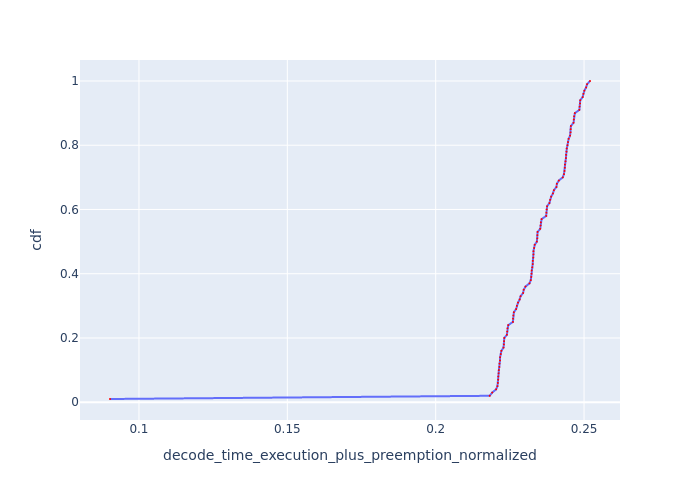

Data behind this chart, as committed beside it:
Request Id, decode_time_execution_plus_preemption_no…, cdf
0_99, 0.09024, 0.01
0_17, 0.2182, 0.02
0_11, 0.219, 0.03
0_8, 0.2204, 0.04
0_29, 0.2208, 0.05
0_32, 0.221, 0.06
0_62, 0.2211, 0.07
0_20, 0.2211, 0.08
0_2, 0.2212, 0.09
0_38, 0.2213, 0.1
0_23, 0.2215, 0.11
0_26, 0.2215, 0.12
0_5, 0.2217, 0.13
0_65, 0.2217, 0.14
0_35, 0.2219, 0.15
0_44, 0.2221, 0.16
0_53, 0.2229, 0.17
0_59, 0.223, 0.18
0_71, 0.2231, 0.19
0_14, 0.2231, 0.2
0_41, 0.224, 0.21
0_56, 0.2241, 0.22
0_68, 0.2242, 0.23
0_50, 0.2245, 0.24
0_80, 0.226, 0.25
0_98, 0.2261, 0.26
0_47, 0.2262, 0.27
0_83, 0.2263, 0.28
0_77, 0.2271, 0.29
0_74, 0.2274, 0.3
0_86, 0.2277, 0.31
0_92, 0.2283, 0.32
0_95, 0.2286, 0.33
0_16, 0.2295, 0.34
0_89, 0.2297, 0.35
0_10, 0.2303, 0.36
0_7, 0.2316, 0.37
0_28, 0.232, 0.38
0_31, 0.2322, 0.39
0_61, 0.2323, 0.4
0_19, 0.2323, 0.41
0_37, 0.2325, 0.42
0_22, 0.2327, 0.43
0_25, 0.2327, 0.44
0_4, 0.2329, 0.45
0_64, 0.2329, 0.46
0_1, 0.233, 0.47
0_34, 0.2332, 0.48
0_43, 0.2334, 0.49
0_52, 0.2341, 0.5
0_58, 0.2342, 0.51
0_70, 0.2343, 0.52
0_13, 0.2343, 0.53
0_40, 0.2352, 0.54
0_55, 0.2353, 0.55
0_67, 0.2354, 0.56
0_49, 0.2357, 0.57
0_79, 0.2372, 0.58
0_97, 0.2373, 0.59
0_46, 0.2374, 0.6
... 40 more rows
